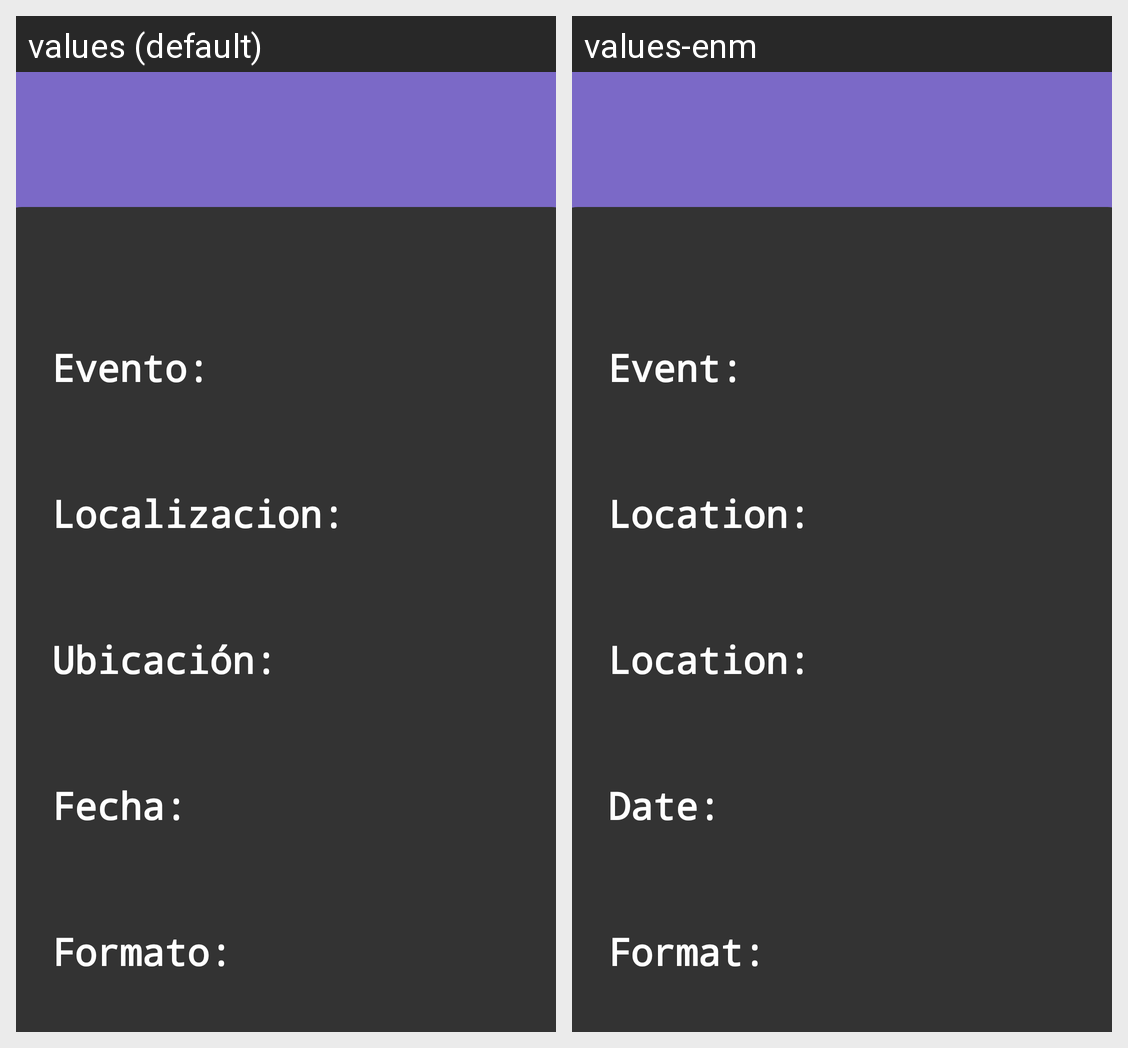

Here is an Android app screen in its default locale and in the app's own translations. Write out the translated-string differences for the strings that appear on this screen.
Android screen res/layout/activity_tournaments.xml rendered under 2 locales, left to right: values (default), values-enm. Device: Nexus 5 (rendered at 1080×1920; each locale shown at half size, 540×960, under a caption strip naming it); theme Theme.AlternativeDex.
Strings drawn on this screen, with the default value and each locale's value (text and hints the layout hard-codes, and strings that could not be matched under every locale, appear in the picture but are not listed):

event
  values: Evento:
  values-enm: Event:

location
  values: Localizacion:
  values-enm: Location:

ubicacion
  values: Ubicación:
  values-enm: Location:

date
  values: Fecha:
  values-enm: Date:

formato
  values: Formato:
  values-enm: Format:
